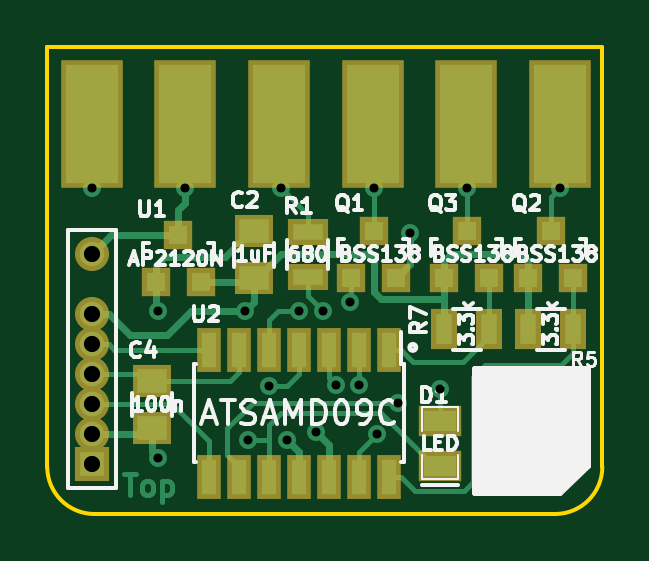
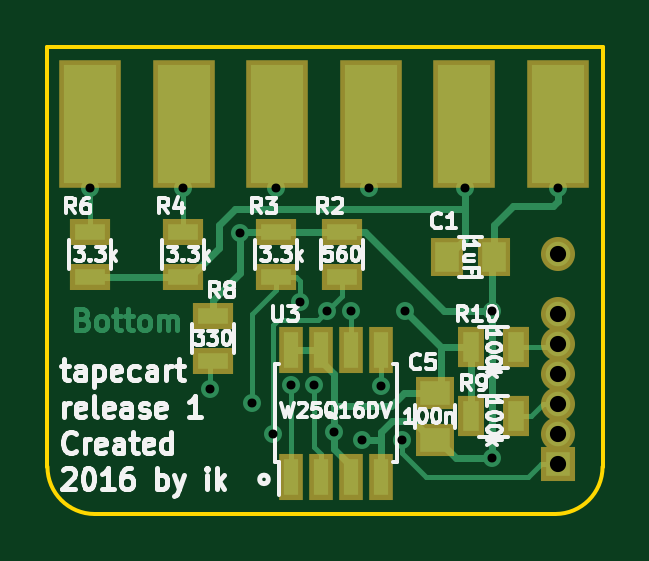
Circuit board: 8 layer files. Board 23.5 x 19.8 mm.
- bottom_copper: tapecart-release-B.Cu.gbl (9720 bytes)
- bottom_mask: tapecart-release-B.Mask.gbs (1566 bytes)
- bottom_silk: tapecart-release-B.SilkS.gbo (32542 bytes)
- outline: tapecart-release-Edge.Cuts.gm1 (665 bytes)
- top_copper: tapecart-release-F.Cu.gtl (9767 bytes)
- top_mask: tapecart-release-F.Mask.gts (1925 bytes)
- top_silk: tapecart-release-F.SilkS.gto (30550 bytes)
- drill: tapecart-release.drl (683 bytes)

=== bottom_copper: tapecart-release-B.Cu.gbl (9720 bytes, source omitted) ===
=== bottom_mask: tapecart-release-B.Mask.gbs ===
G04 #@! TF.FileFunction,Soldermask,Bot*
%FSLAX46Y46*%
G04 Gerber Fmt 4.6, Leading zero omitted, Abs format (unit mm)*
G04 Created by KiCad (PCBNEW 4.0.5) date 11/08/17 13:58:34*
%MOMM*%
%LPD*%
G01*
G04 APERTURE LIST*
%ADD10C,0.100000*%
%ADD11R,1.000000X1.950000*%
%ADD12R,1.400000X1.650000*%
%ADD13R,1.650000X1.400000*%
%ADD14R,1.700000X1.100000*%
%ADD15R,1.441400X1.441400*%
%ADD16C,1.441400*%
%ADD17R,1.100000X1.700000*%
%ADD18R,2.650000X5.400000*%
G04 APERTURE END LIST*
D10*
D11*
X186690000Y-57691000D03*
X185420000Y-57691000D03*
X184150000Y-57691000D03*
X182880000Y-57691000D03*
X182880000Y-52291000D03*
X184150000Y-52291000D03*
X185420000Y-52291000D03*
X186690000Y-52291000D03*
D12*
X180086000Y-48387000D03*
X178086000Y-48387000D03*
D13*
X180594000Y-54118000D03*
X180594000Y-56118000D03*
D14*
X184531000Y-49210000D03*
X184531000Y-47310000D03*
X187325000Y-49210000D03*
X187325000Y-47310000D03*
X191262000Y-49210000D03*
X191262000Y-47310000D03*
X195199000Y-49210000D03*
X195199000Y-47310000D03*
X189992000Y-52766000D03*
X189992000Y-50866000D03*
D15*
X175387000Y-57150000D03*
D16*
X175387000Y-55880000D03*
X175387000Y-54610000D03*
X175387000Y-53340000D03*
X175387000Y-52070000D03*
X175387000Y-50800000D03*
X175387000Y-48260000D03*
D17*
X179070000Y-55118000D03*
X177170000Y-55118000D03*
X179070000Y-52197000D03*
X177170000Y-52197000D03*
D18*
X175387000Y-42746000D03*
X179349400Y-42746000D03*
X183311800Y-42746000D03*
X187274200Y-42746000D03*
X191236600Y-42746000D03*
X195199000Y-42746000D03*
M02*

=== bottom_silk: tapecart-release-B.SilkS.gbo (32542 bytes, source omitted) ===
=== outline: tapecart-release-Edge.Cuts.gm1 ===
G04 #@! TF.FileFunction,Profile,NP*
%FSLAX46Y46*%
G04 Gerber Fmt 4.6, Leading zero omitted, Abs format (unit mm)*
G04 Created by KiCad (PCBNEW 4.0.5) date 11/08/17 13:58:34*
%MOMM*%
%LPD*%
G01*
G04 APERTURE LIST*
%ADD10C,0.100000*%
%ADD11C,0.150000*%
G04 APERTURE END LIST*
D10*
D11*
X173500000Y-57250000D02*
X173500000Y-39500000D01*
X197000000Y-39500000D02*
X197000000Y-57250000D01*
X173500000Y-39500000D02*
X197000000Y-39500000D01*
X195000000Y-59250000D02*
X175500000Y-59250000D01*
X195000000Y-59250000D02*
G75*
G03X197000000Y-57250000I0J2000000D01*
G01*
X173500000Y-57250000D02*
G75*
G03X175500000Y-59250000I2000000J0D01*
G01*
M02*

=== top_copper: tapecart-release-F.Cu.gtl (9767 bytes, source omitted) ===
=== top_mask: tapecart-release-F.Mask.gts ===
G04 #@! TF.FileFunction,Soldermask,Top*
%FSLAX46Y46*%
G04 Gerber Fmt 4.6, Leading zero omitted, Abs format (unit mm)*
G04 Created by KiCad (PCBNEW 4.0.5) date 11/08/17 13:58:34*
%MOMM*%
%LPD*%
G01*
G04 APERTURE LIST*
%ADD10C,0.100000*%
%ADD11R,1.650000X1.400000*%
%ADD12R,1.000000X1.900000*%
%ADD13R,1.797000X1.289000*%
%ADD14R,1.200100X1.200100*%
%ADD15R,1.700000X1.100000*%
%ADD16R,1.100000X1.700000*%
%ADD17R,1.441400X1.441400*%
%ADD18C,1.441400*%
%ADD19R,2.650000X5.400000*%
G04 APERTURE END LIST*
D10*
D11*
X177927000Y-55610000D03*
X177927000Y-53610000D03*
D12*
X187960000Y-52291000D03*
X186690000Y-52291000D03*
X185420000Y-52291000D03*
X184150000Y-52291000D03*
X182880000Y-52291000D03*
X181610000Y-52291000D03*
X180340000Y-52291000D03*
X180340000Y-57691000D03*
X181610000Y-57691000D03*
X182880000Y-57691000D03*
X184150000Y-57691000D03*
X185420000Y-57691000D03*
X186690000Y-57691000D03*
X187960000Y-57691000D03*
D13*
X190119000Y-55308500D03*
X190119000Y-57213500D03*
D11*
X182245000Y-49276000D03*
X182245000Y-47276000D03*
D14*
X186375000Y-49260760D03*
X188275000Y-49260760D03*
X187325000Y-47261780D03*
X193868000Y-49260760D03*
X195768000Y-49260760D03*
X194818000Y-47261780D03*
X190312000Y-49260760D03*
X192212000Y-49260760D03*
X191262000Y-47261780D03*
D15*
X184531000Y-47310000D03*
X184531000Y-49210000D03*
D16*
X193868000Y-51435000D03*
X195768000Y-51435000D03*
X192212000Y-51435000D03*
X190312000Y-51435000D03*
D14*
X178104760Y-49448760D03*
X180004760Y-49448760D03*
X179054760Y-47449780D03*
D17*
X175387000Y-57150000D03*
D18*
X175387000Y-55880000D03*
X175387000Y-54610000D03*
X175387000Y-53340000D03*
X175387000Y-52070000D03*
X175387000Y-50800000D03*
X175387000Y-48260000D03*
D19*
X175387000Y-42746000D03*
X179349400Y-42746000D03*
X183311800Y-42746000D03*
X187274200Y-42746000D03*
X191236600Y-42746000D03*
X195199000Y-42746000D03*
M02*

=== top_silk: tapecart-release-F.SilkS.gto (30550 bytes, source omitted) ===
=== drill: tapecart-release.drl ===
M48
;DRILL file {KiCad 4.0.5} date 11/08/17 13:58:37
;FORMAT={-:-/ absolute / metric / decimal}
FMAT,2
METRIC,TZ
T1C0.381
T2C0.686
%
G90
G05
M71
T1
X175.387Y-45.466
X178.181Y-56.896
X178.181Y-50.673
X179.324Y-45.466
X181.864Y-50.673
X181.991Y-56.134
X182.88Y-53.848
X183.388Y-45.466
X183.667Y-56.134
X184.15Y-50.673
X184.866Y-55.778
X185.166Y-50.673
X185.734Y-53.797
X186.309Y-50.292
X186.699Y-53.78
X187.325Y-45.466
X187.452Y-55.88
X188.341Y-54.534
X188.849Y-47.371
X190.119Y-53.975
X191.262Y-45.466
X195.199Y-45.466
T2
X175.387Y-48.26
X175.387Y-50.8
X175.387Y-52.07
X175.387Y-53.34
X175.387Y-54.61
X175.387Y-55.88
X175.387Y-57.15
T0
M30

